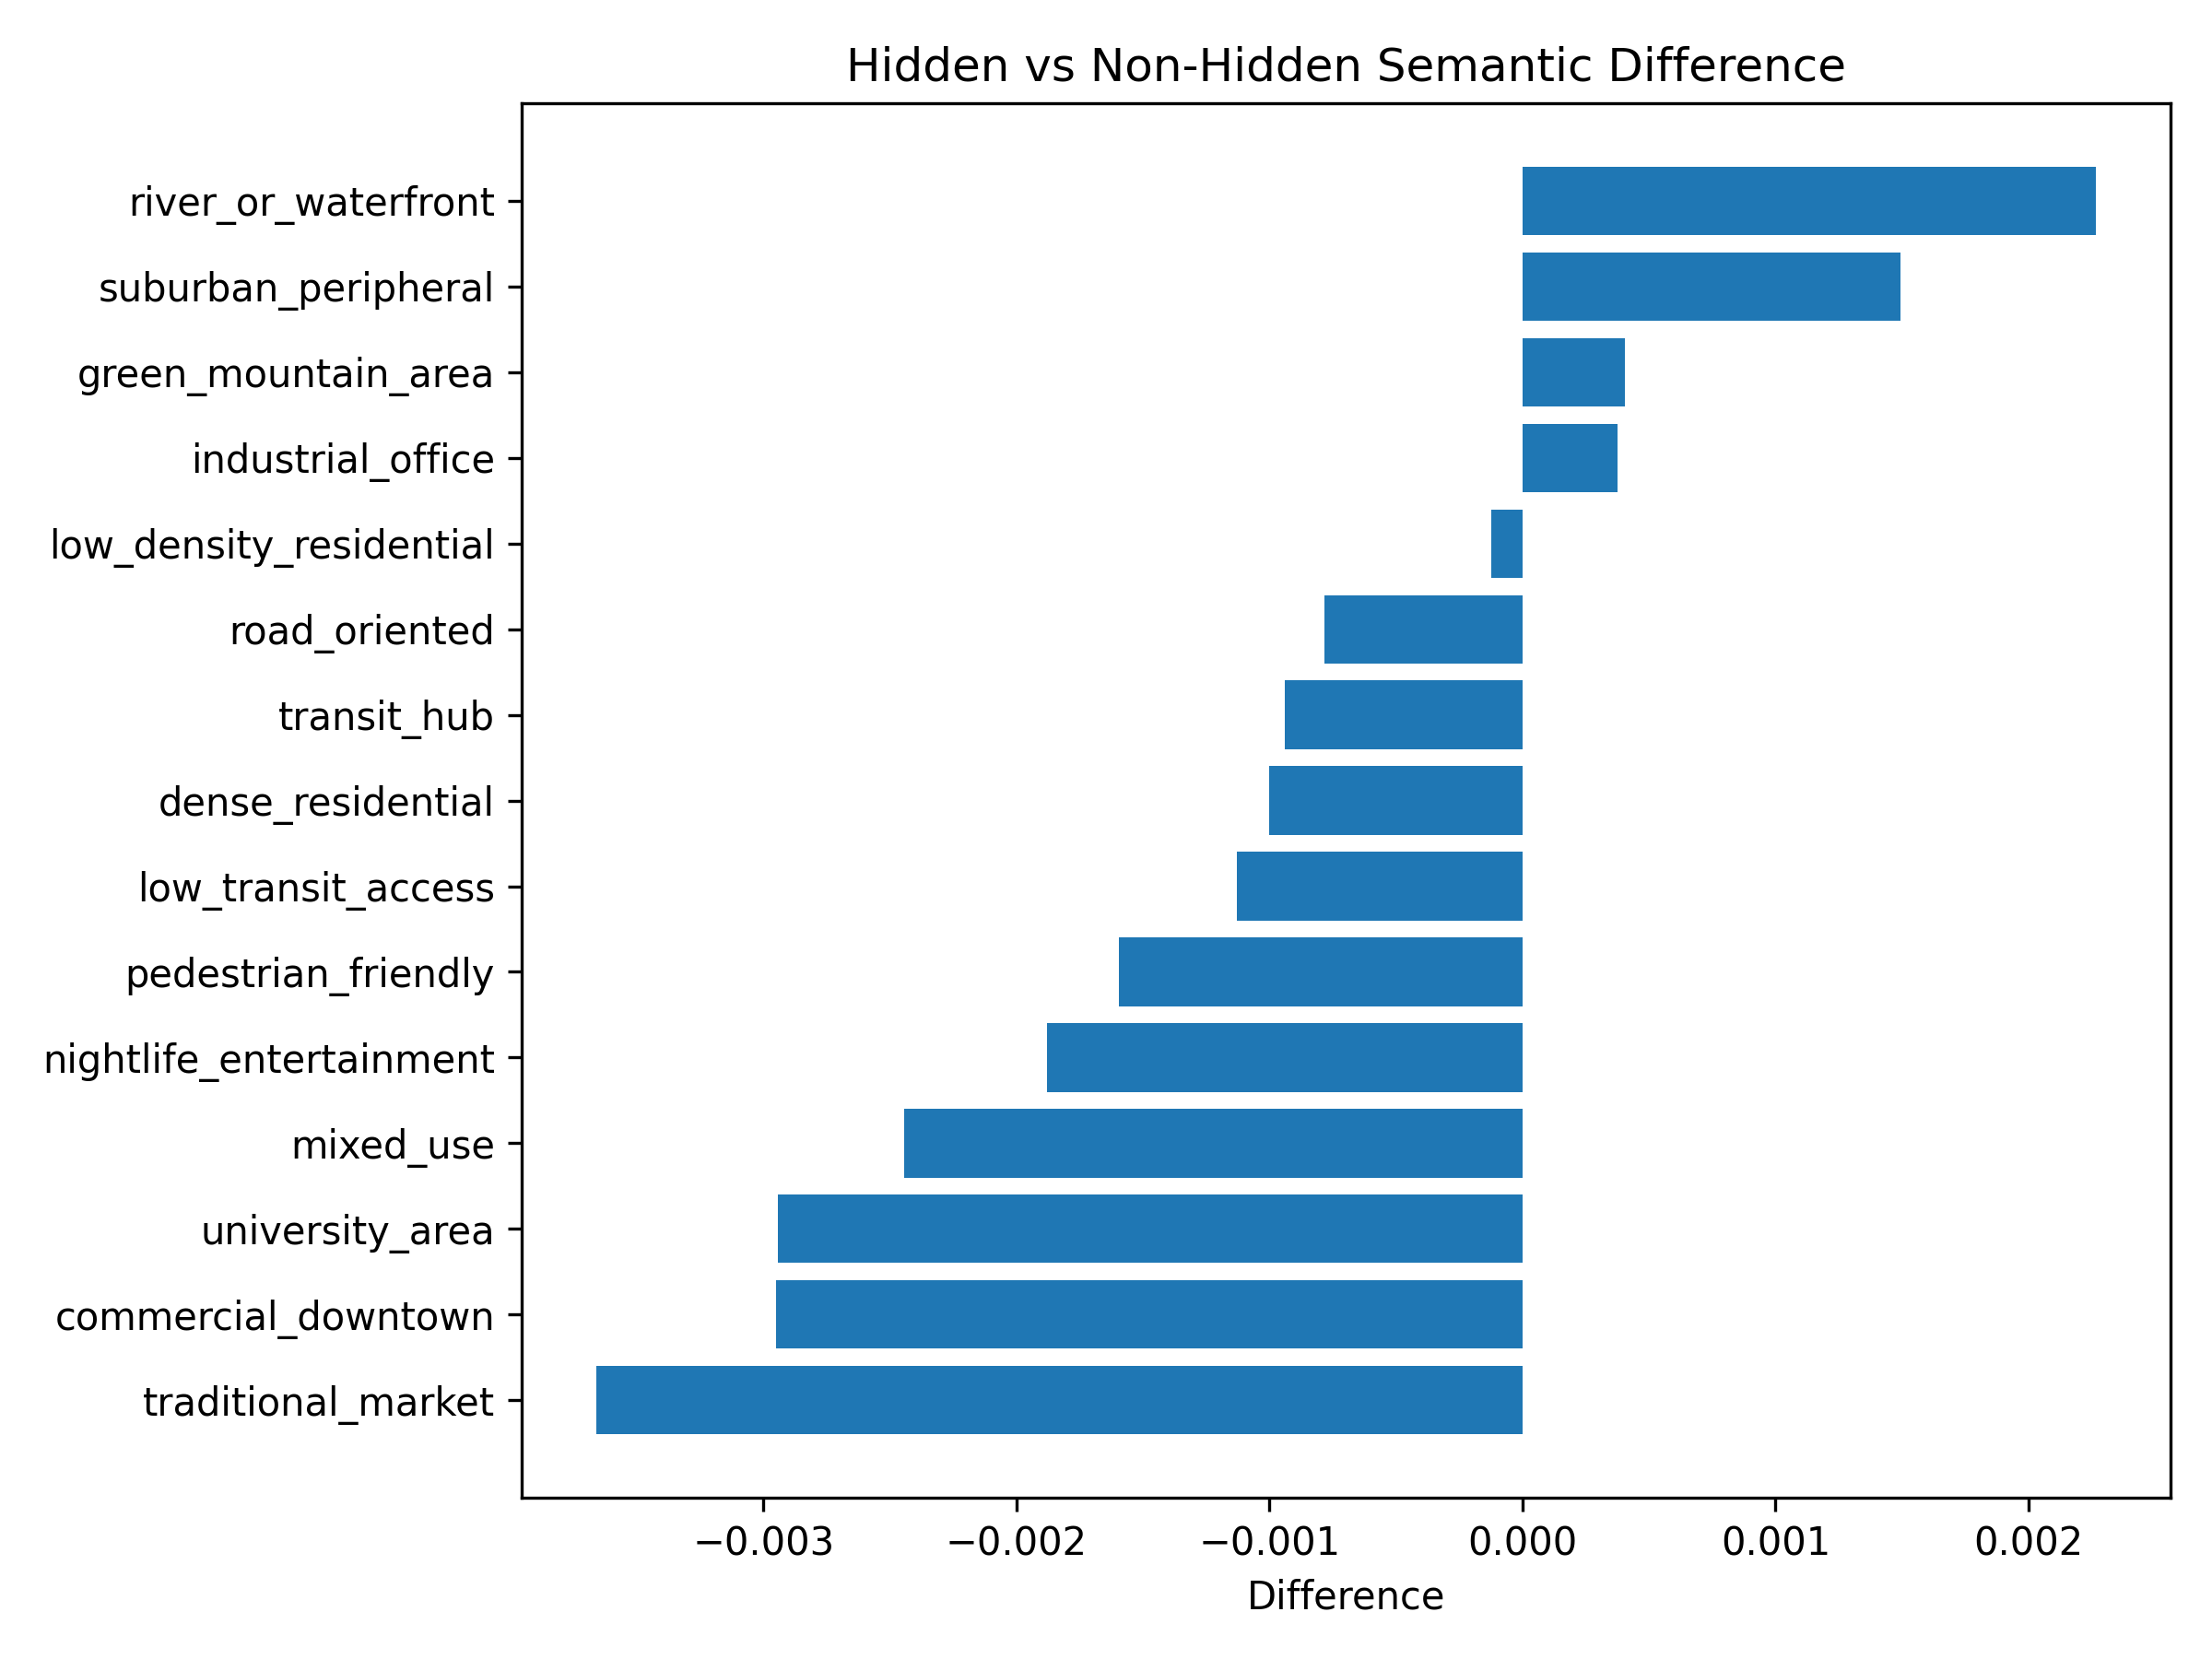

Data behind this chart, as committed beside it:
semantic_prompt, hidden_mean, non_hidden_mean, difference_hidden_minus_nonhidden
river_or_waterfront, 0.293, 0.2908, 0.002265
suburban_peripheral, 0.2845, 0.283, 0.001494
green_mountain_area, 0.2669, 0.2665, 0.0004057
industrial_office, 0.2582, 0.2578, 0.0003765
low_density_residential, 0.2831, 0.2832, -0.0001228
road_oriented, 0.2775, 0.2783, -0.0007837
transit_hub, 0.2598, 0.2608, -0.000939
dense_residential, 0.2648, 0.2658, -0.001002
low_transit_access, 0.2767, 0.2778, -0.00113
pedestrian_friendly, 0.2615, 0.2631, -0.001597
nightlife_entertainment, 0.2529, 0.2548, -0.001879
mixed_use, 0.269, 0.2715, -0.002445
university_area, 0.2749, 0.2779, -0.002941
commercial_downtown, 0.246, 0.249, -0.00295
traditional_market, 0.2276, 0.2313, -0.003659
